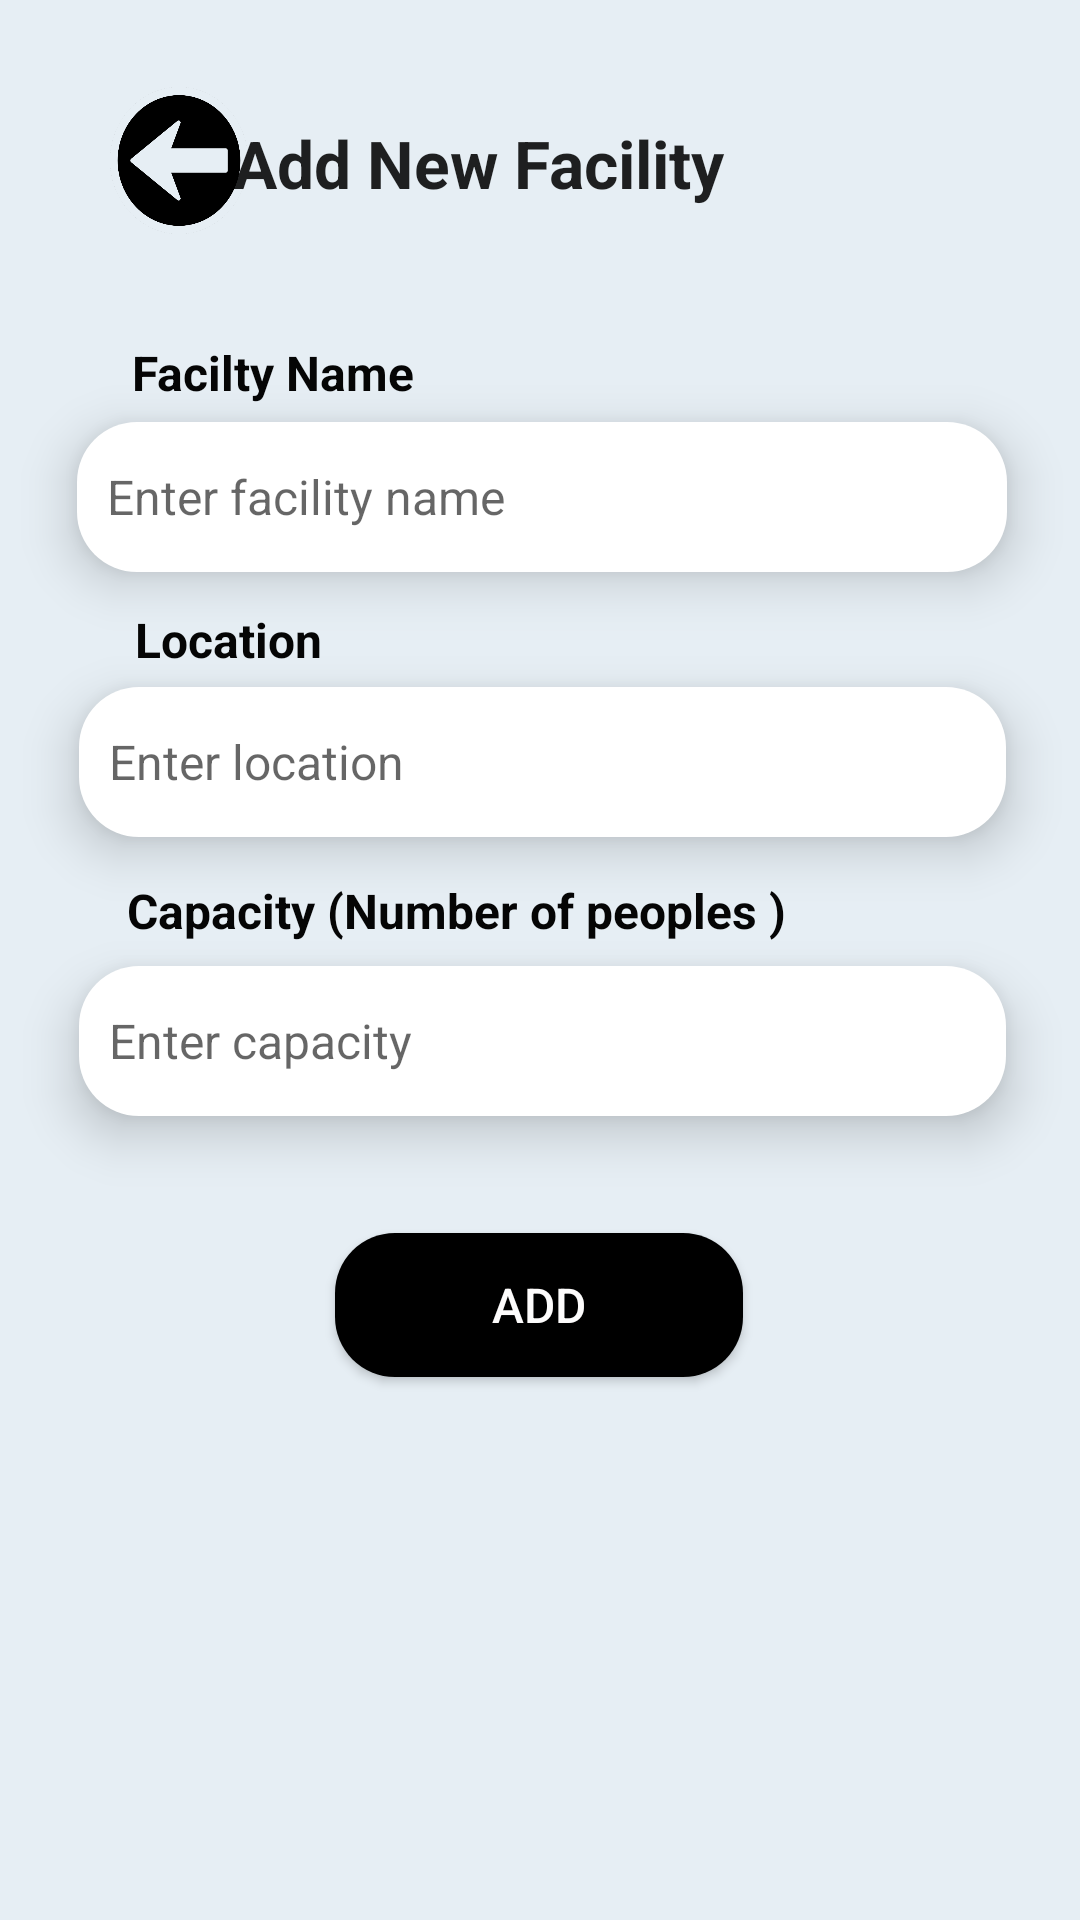

Here is an Android app screen rendered from its layout file. Give the layout XML and the strings, colors and styles it references.
<!-- AndroidManifest.xml: application theme Theme.AppCompat.Light.NoActionBar -->
<!-- res/layout/activity_add_new_facility.xml -->
<?xml version="1.0" encoding="utf-8"?>
<androidx.constraintlayout.widget.ConstraintLayout
    xmlns:android="http://schemas.android.com/apk/res/android"
    xmlns:app="http://schemas.android.com/apk/res-auto"
    xmlns:tools="http://schemas.android.com/tools"
    android:id="@+id/linearLayout"
    android:layout_width="match_parent"
    android:layout_height="match_parent"
    android:background="#E6EEF4"
    tools:context=".AddNewFacility">


    <ImageButton
        android:id="@+id/btnBack"
        android:layout_width="46dp"
        android:layout_height="49dp"
        android:background="@drawable/back_button"
        app:layout_constraintBottom_toTopOf="@+id/txtFacilityID"
        app:layout_constraintEnd_toEndOf="parent"
        app:layout_constraintHorizontal_bias="0.117"
        app:layout_constraintStart_toStartOf="parent"
        app:layout_constraintTop_toTopOf="parent"
        app:layout_constraintVertical_bias="0.45" />

    <TextView
        android:id="@+id/addNew"
        android:layout_width="215dp"
        android:layout_height="39dp"
        android:text="Add New Facility"
        android:layout_marginLeft="10dp"
        android:textAppearance="@style/TextAppearance.AppCompat.Large"
        android:textSize="22sp"
        android:textStyle="bold"
        app:layout_constraintBottom_toBottomOf="parent"
        app:layout_constraintEnd_toEndOf="parent"
        app:layout_constraintStart_toStartOf="parent"
        app:layout_constraintTop_toTopOf="parent"
        app:layout_constraintVertical_bias="0.066" />

    <EditText
        android:id="@+id/editTxtFName"
        android:layout_width="310dp"
        android:layout_height="50dp"
        android:background="@drawable/white_column"
        android:elevation="10dp"
        android:ems="10"
        android:hint="Enter facility name"
        android:inputType="textPersonName"
        android:padding="10dp"
        android:textSize="16sp"
        app:layout_constraintBottom_toBottomOf="parent"
        app:layout_constraintEnd_toEndOf="parent"
        app:layout_constraintHorizontal_bias="0.514"
        app:layout_constraintStart_toStartOf="parent"
        app:layout_constraintTop_toBottomOf="@+id/addNew"
        app:layout_constraintVertical_bias="0.121" />

    <EditText
        android:id="@+id/editTxtFLocation"
        android:layout_width="309dp"
        android:layout_height="50dp"
        android:background="@drawable/white_column"
        android:elevation="10dp"
        android:ems="10"
        android:hint="Enter location"
        android:inputType="textPersonName"
        android:padding="10dp"
        android:textSize="16sp"
        app:layout_constraintBottom_toBottomOf="parent"
        app:layout_constraintEnd_toEndOf="parent"
        app:layout_constraintHorizontal_bias="0.519"
        app:layout_constraintStart_toStartOf="parent"
        app:layout_constraintTop_toBottomOf="@+id/editTxtFName"
        app:layout_constraintVertical_bias="0.096" />

    <TextView
        android:id="@+id/txtFacilityLocation"
        android:layout_width="wrap_content"
        android:layout_height="wrap_content"
        android:text="Location"
        android:textColor="#050505"
        android:textSize="16sp"
        android:textStyle="bold"
        app:layout_constraintBottom_toTopOf="@+id/editTxtFLocation"
        app:layout_constraintEnd_toEndOf="parent"
        app:layout_constraintHorizontal_bias="0.151"
        app:layout_constraintStart_toStartOf="parent"
        app:layout_constraintTop_toBottomOf="@+id/editTxtFName"
        app:layout_constraintVertical_bias="0.708" />

    <TextView
        android:id="@+id/txtFacilityCapacity"
        android:layout_width="wrap_content"
        android:layout_height="wrap_content"
        android:text="Capacity (Number of peoples )"
        android:textColor="#050505"
        android:textSize="16sp"
        android:textStyle="bold"
        app:layout_constraintBottom_toTopOf="@+id/editTxtFCapacity"
        app:layout_constraintEnd_toEndOf="parent"
        app:layout_constraintHorizontal_bias="0.302"
        app:layout_constraintStart_toStartOf="parent"
        app:layout_constraintTop_toBottomOf="@+id/editTxtFLocation"
        app:layout_constraintVertical_bias="0.633" />

    <TextView
        android:id="@+id/txtFacilityID"
        android:layout_width="wrap_content"
        android:layout_height="wrap_content"
        android:text="Facilty Name"
        android:textColor="#050505"
        android:textSize="16sp"
        android:textStyle="bold"
        app:layout_constraintBottom_toTopOf="@+id/editTxtFName"
        app:layout_constraintEnd_toEndOf="parent"
        app:layout_constraintHorizontal_bias="0.166"
        app:layout_constraintStart_toStartOf="parent"
        app:layout_constraintTop_toBottomOf="@+id/addNew"
        app:layout_constraintVertical_bias="0.862" />

    <EditText
        android:id="@+id/editTxtFCapacity"
        android:layout_width="309dp"
        android:layout_height="50dp"
        android:background="@drawable/white_column"
        android:elevation="10dp"
        android:ems="10"
        android:hint="Enter capacity "
        android:inputType="numberDecimal"
        android:padding="10dp"
        android:textSize="16sp"
        app:layout_constraintBottom_toBottomOf="parent"
        app:layout_constraintEnd_toEndOf="parent"
        app:layout_constraintHorizontal_bias="0.519"
        app:layout_constraintStart_toStartOf="parent"
        app:layout_constraintTop_toBottomOf="@+id/editTxtFLocation"
        app:layout_constraintVertical_bias="0.138" />

    <Button
        android:id="@+id/btnAdd"
        android:layout_width="136dp"
        android:layout_height="48dp"
        android:background="@drawable/black_btn"
        android:text="Add"
        android:textColor="#FDFCFC"
        android:textSize="16sp"
        app:layout_constraintBottom_toBottomOf="parent"
        app:layout_constraintEnd_toEndOf="parent"
        app:layout_constraintHorizontal_bias="0.498"
        app:layout_constraintStart_toStartOf="parent"
        app:layout_constraintTop_toBottomOf="@+id/editTxtFCapacity"
        app:layout_constraintVertical_bias="0.178" />

    
    <ImageView
        android:id="@+id/imageView2"
        android:layout_width="412dp"
        android:layout_height="wrap_content"
        android:layout_alignParentStart="true"
        android:layout_alignParentTop="true"
        android:layout_alignParentEnd="true"
        android:layout_alignParentBottom="true"
        android:layout_centerHorizontal="true"
        android:layout_marginStart="0dp"
        android:layout_marginTop="0dp"
        android:layout_marginEnd="-1dp"
        android:layout_marginBottom="1dp"
        android:scaleType="fitEnd"
        app:srcCompat="@drawable/building"
        tools:ignore="MissingConstraints" />


</androidx.constraintlayout.widget.ConstraintLayout>
<!-- resources referenced by this layout -->
<resources>
  <!-- drawable back_button: png bitmap (drawable, 26675 bytes) -->
  <!-- drawable black_btn (drawable) -->
  <?xml version="1.0" encoding="utf-8"?>
  <shape xmlns:android="http://schemas.android.com/apk/res/android">
      <solid android:color="#000000"/>
      <corners
          android:topLeftRadius="20dp"
          android:topRightRadius="20dp"
          android:bottomLeftRadius="20dp"
          android:bottomRightRadius="20dp"
          android:elevation="50dp"
          android:padding="15dp"
          />
  
  </shape>
  <!-- drawable white_column (drawable) -->
  <?xml version="1.0" encoding="utf-8"?>
  <shape xmlns:android="http://schemas.android.com/apk/res/android">
  
      <solid android:color="#FFFFFF"/>
      <corners
          android:topLeftRadius="20dp"
          android:topRightRadius="20dp"
          android:bottomLeftRadius="20dp"
          android:bottomRightRadius="20dp"
          android:elevation="50dp"
          android:padding="15dp"
          />
  
  </shape>
</resources>
